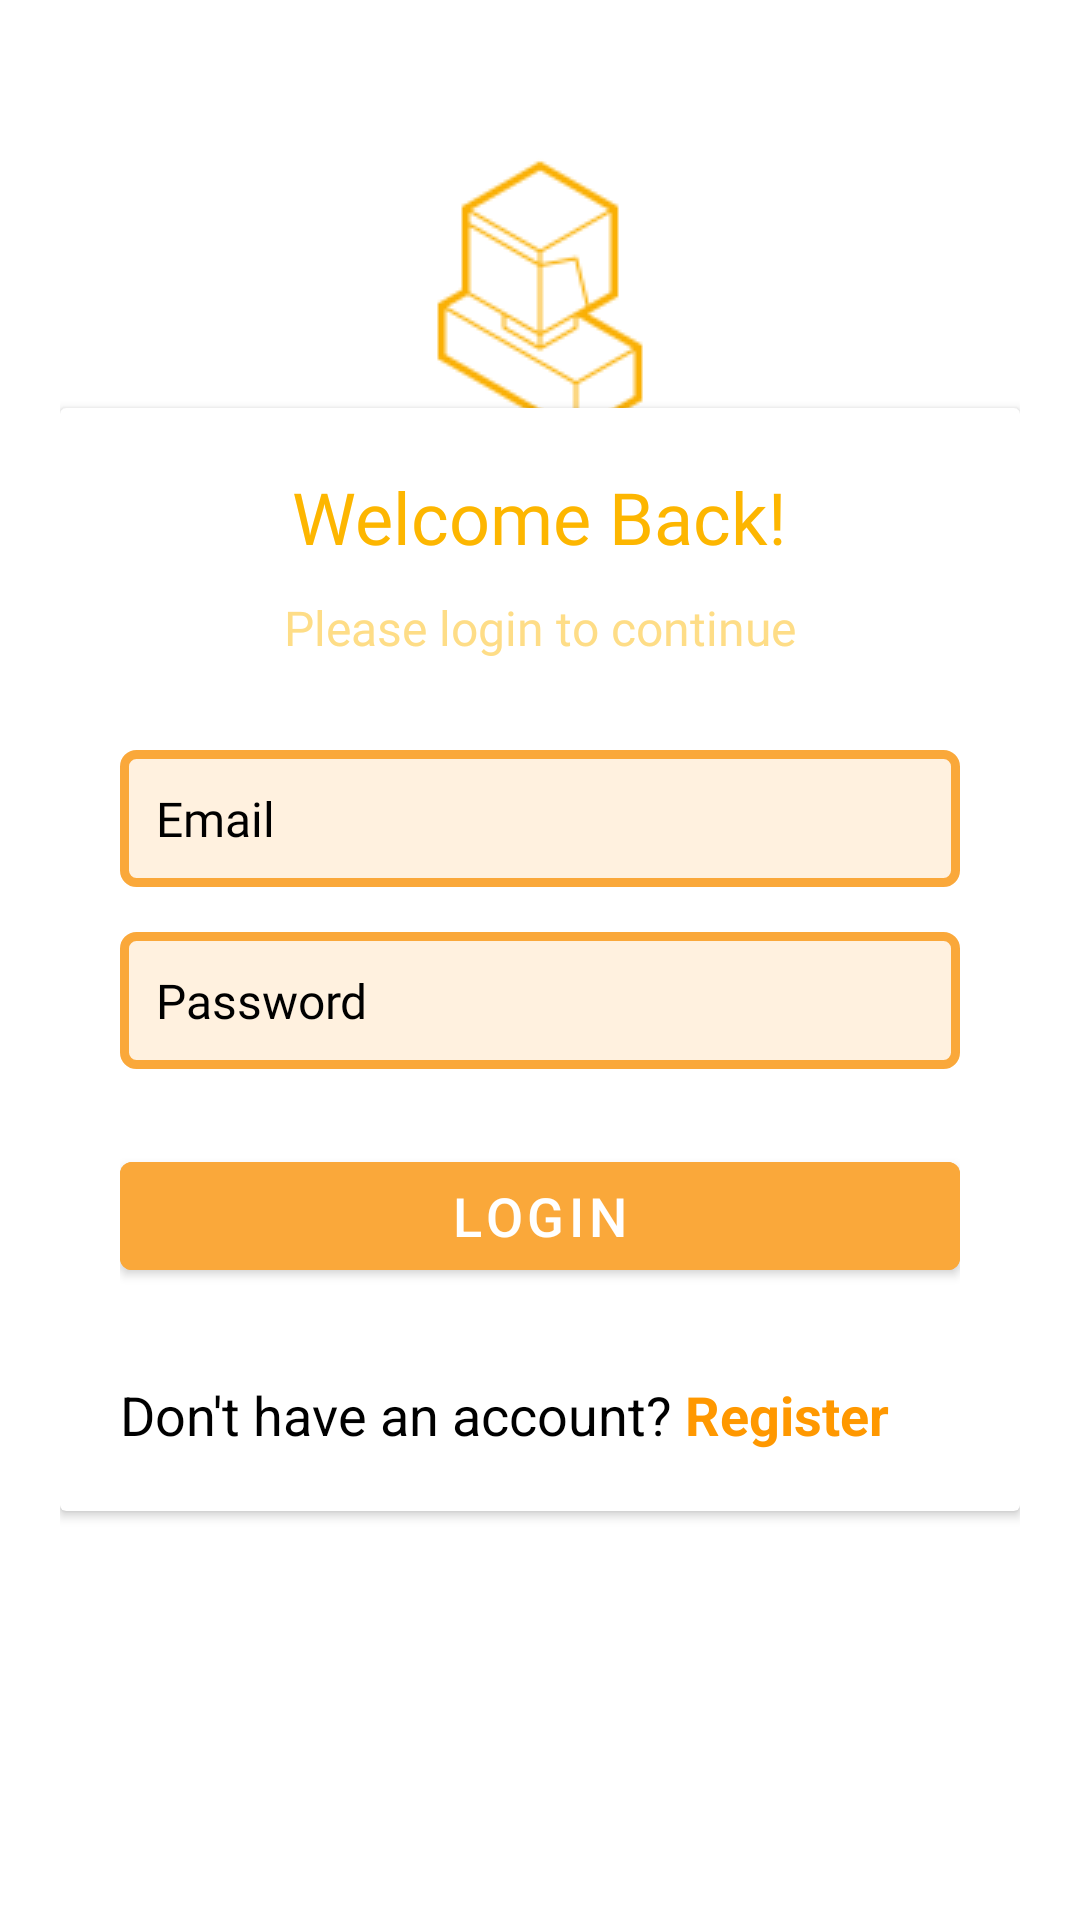

Layout XML and referenced resources for this Android screen:
<!-- AndroidManifest.xml: application theme Theme.AttendanceSuite -->
<!-- res/layout/activity_student_login.xml -->
<?xml version="1.0" encoding="utf-8"?>
<RelativeLayout xmlns:android="http://schemas.android.com/apk/res/android"
    xmlns:app="http://schemas.android.com/apk/res-auto"
    android:layout_width="match_parent"
    android:layout_height="match_parent"
    android:background="@drawable/bg_abs"
    android:padding="20dp">

    
    <androidx.constraintlayout.widget.ConstraintLayout
        android:id="@+id/header"
        android:layout_width="match_parent"
        android:layout_height="wrap_content"
        android:layout_alignParentStart="true"
        android:layout_alignParentTop="true"
        android:layout_alignParentEnd="true"
        android:layout_marginStart="0dp"
        android:layout_marginTop="0dp"
        android:layout_marginEnd="0dp"
        app:layout_constraintEnd_toEndOf="parent"
        app:layout_constraintStart_toStartOf="parent"
        app:layout_constraintTop_toTopOf="parent">

        <ImageView
            android:id="@+id/imageView3"
            android:layout_width="wrap_content"
            android:layout_height="wrap_content"
            app:layout_constraintBottom_toBottomOf="parent"
            app:layout_constraintEnd_toEndOf="parent"
            app:layout_constraintStart_toStartOf="parent"
            app:layout_constraintTop_toTopOf="parent"
            app:srcCompat="@drawable/attendance_text" />

    </androidx.constraintlayout.widget.ConstraintLayout>

    <androidx.cardview.widget.CardView
        android:id="@+id/login_card"
        android:layout_width="match_parent"
        android:layout_height="wrap_content"
        android:layout_centerInParent="true"
        android:layout_marginTop="50dp"
        android:padding="20dp"
        app:cardBackgroundColor="#FFFFFF">

        <LinearLayout
            android:layout_width="match_parent"
            android:layout_height="wrap_content"
            android:gravity="center"
            android:orientation="vertical"
            android:padding="20dp">

            
            <TextView
                android:id="@+id/login_heading"
                android:layout_width="wrap_content"
                android:layout_height="wrap_content"
                android:layout_marginBottom="10dp"
                android:fontFamily="@font/poppins_bold"
                android:text="Welcome Back!"
                android:textColor="#FDB600"
                android:textSize="24sp" />

            
            <TextView
                android:id="@+id/login_subheading"
                android:layout_width="wrap_content"
                android:layout_height="wrap_content"
                android:layout_marginBottom="30dp"
                android:fontFamily="@font/poppins_regular"
                android:text="Please login to continue"
                android:textColor="#FEDD87"
                android:textSize="16sp" />

            
            <EditText
                android:id="@+id/etLoginEmail"
                android:layout_width="match_parent"
                android:layout_height="wrap_content"
                android:layout_marginBottom="15dp"
                android:background="@drawable/input_bg_style"
                android:fontFamily="@font/poppins_regular"
                android:hint="Email"
                android:inputType="textEmailAddress"
                android:padding="12dp"
                android:textColorHint="@color/black"
                android:textColor="#000000"
                android:textSize="16sp" />

            
            <EditText
                android:id="@+id/etLoginPassword"
                android:layout_width="match_parent"
                android:layout_height="wrap_content"
                android:layout_marginBottom="25dp"
                android:background="@drawable/input_bg_style"
                android:fontFamily="@font/poppins_regular"
                android:hint="Password"
                android:inputType="textPassword"
                android:padding="12dp"
                android:textColorHint="@color/black"
                android:textColor="#000000"
                android:textSize="16sp" />

            
            <Button
                android:id="@+id/btnLogin"
                android:layout_width="match_parent"
                android:layout_height="wrap_content"
                android:layout_marginBottom="15dp"
                android:backgroundTint="#FAA83A"
                android:text="Login"
                android:textColor="#FFFFFF"
                android:textSize="18sp" />

            
            <LinearLayout
                android:layout_width="match_parent"
                android:layout_height="wrap_content"
                android:orientation="horizontal">

                <TextView
                    android:id="@+id/registerBtn"
                    android:layout_width="wrap_content"
                    android:layout_height="wrap_content"
                    android:layout_marginTop="15dp"
                    android:backgroundTint="#FEDD87"
                    android:text="Don't have an account? "
                    android:textColor="#000000"
                    android:textSize="18sp" />

                <TextView
                    android:id="@+id/registerBtn2"
                    android:layout_width="wrap_content"
                    android:layout_height="wrap_content"
                    android:layout_marginTop="15dp"
                    android:layout_weight="1"
                    android:backgroundTint="#FEDD87"
                    android:text="Register"
                    android:textColor="#FF9800"
                    android:textSize="18sp"
                    android:textStyle="bold" />
            </LinearLayout>

        </LinearLayout>

    </androidx.cardview.widget.CardView>

    
    <ImageView
        android:layout_width="100dp"
        android:layout_height="100dp"
        android:src="@drawable/ic_login_icon"
        android:layout_centerHorizontal="true"
        android:layout_alignParentTop="true"
        android:layout_marginTop="30dp"/>

</RelativeLayout>
<!-- resources referenced by this layout -->
<resources>
  <color name="black">#FF000000</color>
  <!-- drawable attendance_text: png bitmap (drawable, 1935 bytes) -->
  <!-- drawable ic_login_icon: png bitmap (drawable, 2733 bytes) -->
  <!-- drawable input_bg_style (drawable) -->
  <?xml version="1.0" encoding="utf-8"?>
  <shape xmlns:android="http://schemas.android.com/apk/res/android">
      
      <solid android:color="#FFF1DF" />
  
      
      <stroke
          android:width="3dp"
          android:color="#FAA83A" />
  
      
      <corners android:radius="4dp" />
  </shape>
  <style name="Theme.AttendanceSuite" parent="Theme.MaterialComponents.DayNight.DarkActionBar">
          
          <item name="colorPrimary">@color/purple_500</item>
          <item name="colorPrimaryVariant">@color/purple_700</item>
          <item name="colorOnPrimary">@color/white</item>
          
          <item name="colorSecondary">@color/teal_200</item>
          <item name="colorSecondaryVariant">@color/teal_700</item>
          <item name="colorOnSecondary">@color/black</item>
          
          <item name="android:statusBarColor">?attr/colorPrimaryVariant</item>
          
      </style>
  <color name="purple_500">#EECE00</color>
  <color name="purple_700">#B38300</color>
  <color name="white">#FFFFFFFF</color>
  <color name="teal_200">#FF03DAC5</color>
  <color name="teal_700">#FF018786</color>
</resources>
